Labelled photos from "dataset2", an image-classification folder in LSDC-FISICC/Magdalena-YOLOv26-TrainingPipeline. The possible labels are: no plant, plant.

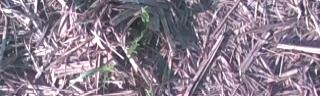
Label: plant

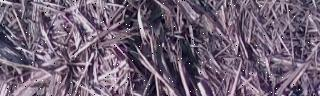
Label: no plant

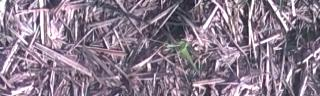
Label: plant

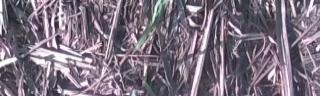
Label: plant

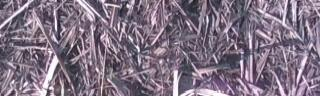
Label: no plant

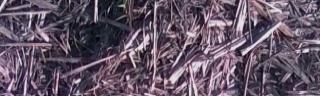
Label: no plant
